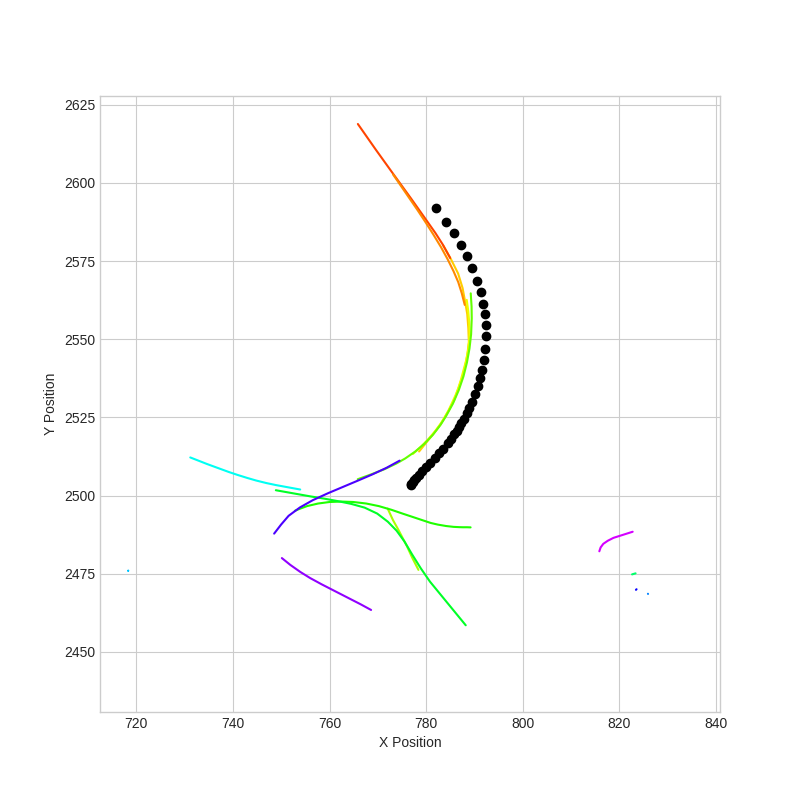

The file beside this chart, header and first rows:
vehicle_id, timestamp, t, x, y
ego_vehicle, 1542193242, 1542193242, 782, 2592
ego_vehicle, 1542193242, 1542193242, 784.1, 2588
ego_vehicle, 1542193243, 1542193242, 785.7, 2584
ego_vehicle, 1542193243, 1542193243, 787.1, 2580
ego_vehicle, 1542193244, 1542193244, 788.5, 2577
ego_vehicle, 1542193244, 1542193244, 789.6, 2573
ego_vehicle, 1542193245, 1542193244, 790.6, 2569
ego_vehicle, 1542193245, 1542193245, 791.3, 2565
ego_vehicle, 1542193246, 1542193246, 791.9, 2561
ego_vehicle, 1542193246, 1542193246, 792.2, 2558
ego_vehicle, 1542193247, 1542193246, 792.4, 2554
ego_vehicle, 1542193247, 1542193247, 792.4, 2551
ego_vehicle, 1542193248, 1542193248, 792.2, 2547
ego_vehicle, 1542193248, 1542193248, 791.9, 2543
ego_vehicle, 1542193249, 1542193248, 791.6, 2540
ego_vehicle, 1542193249, 1542193249, 791.1, 2537
ego_vehicle, 1542193250, 1542193250, 790.7, 2535
ego_vehicle, 1542193250, 1542193250, 790.1, 2532
ego_vehicle, 1542193251, 1542193250, 789.5, 2530
ego_vehicle, 1542193251, 1542193251, 788.9, 2528
ego_vehicle, 1542193251, 1542193252, 788.4, 2526
ego_vehicle, 1542193252, 1542193252, 787.8, 2525
ego_vehicle, 1542193252, 1542193252, 787.3, 2523
ego_vehicle, 1542193253, 1542193253, 786.8, 2522
ego_vehicle, 1542193253, 1542193254, 786.4, 2521
ego_vehicle, 1542193254, 1542193254, 785.8, 2520
ego_vehicle, 1542193254, 1542193254, 785.2, 2518
ego_vehicle, 1542193255, 1542193255, 784.5, 2517
ego_vehicle, 1542193255, 1542193256, 783.6, 2515
ego_vehicle, 1542193256, 1542193256, 782.7, 2513
ego_vehicle, 1542193256, 1542193256, 781.7, 2512
ego_vehicle, 1542193257, 1542193257, 780.8, 2511
ego_vehicle, 1542193257, 1542193258, 780, 2509
ego_vehicle, 1542193258, 1542193258, 779.2, 2508
ego_vehicle, 1542193258, 1542193258, 778.5, 2507
ego_vehicle, 1542193259, 1542193259, 777.9, 2506
ego_vehicle, 1542193259, 1542193260, 777.5, 2505
ego_vehicle, 1542193260, 1542193260, 777.2, 2504
ego_vehicle, 1542193260, 1542193260, 777, 2504
ego_vehicle, 1542193261, 1542193261, 776.8, 2503
9ecc3027646744b5b1c0fc62f69daf32, 1542193242, 1542193242, 785, 2576
9ecc3027646744b5b1c0fc62f69daf32, 1542193242, 1542193242, 783.4, 2580
9ecc3027646744b5b1c0fc62f69daf32, 1542193243, 1542193242, 781.9, 2584
9ecc3027646744b5b1c0fc62f69daf32, 1542193243, 1542193243, 780.3, 2588
9ecc3027646744b5b1c0fc62f69daf32, 1542193244, 1542193244, 778.6, 2591
9ecc3027646744b5b1c0fc62f69daf32, 1542193244, 1542193244, 776.9, 2595
9ecc3027646744b5b1c0fc62f69daf32, 1542193245, 1542193244, 774.9, 2599
9ecc3027646744b5b1c0fc62f69daf32, 1542193245, 1542193245, 773, 2603
9ecc3027646744b5b1c0fc62f69daf32, 1542193246, 1542193246, 771.2, 2607
9ecc3027646744b5b1c0fc62f69daf32, 1542193246, 1542193246, 769.6, 2611
9ecc3027646744b5b1c0fc62f69daf32, 1542193247, 1542193246, 767.7, 2615
9ecc3027646744b5b1c0fc62f69daf32, 1542193247, 1542193247, 765.9, 2619
dbaa58039be74df594ddb8bd01f293fa, 1542193242, 1542193242, 788, 2561
dbaa58039be74df594ddb8bd01f293fa, 1542193242, 1542193242, 787.4, 2565
dbaa58039be74df594ddb8bd01f293fa, 1542193243, 1542193242, 786.6, 2568
dbaa58039be74df594ddb8bd01f293fa, 1542193243, 1542193243, 785.7, 2572
dbaa58039be74df594ddb8bd01f293fa, 1542193244, 1542193244, 784.4, 2576
dbaa58039be74df594ddb8bd01f293fa, 1542193244, 1542193244, 783.1, 2579
dbaa58039be74df594ddb8bd01f293fa, 1542193245, 1542193244, 781.5, 2584
dbaa58039be74df594ddb8bd01f293fa, 1542193245, 1542193245, 779.9, 2587
... 220 more rows
